Run: headless pygame with SDL's dummy video driver; simulated clock (each Clock.tick advances the game by its frame time, no real sleeping); random seed 0; keys injected as events and as key.get_pressed() state; no mouse input.
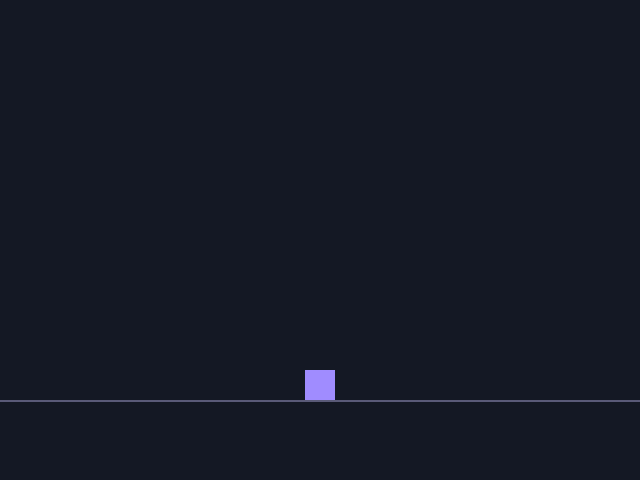
Frame 1 of 4 · flips 1–60 · no input
Frame 2 of 4 · flips 61–180 · tapped SPACE, RETURN · held RIGHT (→), D · screen unchanged from frame 1, image omitted
Frame 3 of 4 · flips 181–300 · held DOWN (↓), S · screen unchanged from frame 2, image omitted
Frame 4 of 4 · flips 301–420 · held LEFT (←), A, UP (↑), W · screen unchanged from frame 3, image omitted

The pygame program that drew these frames:

"""Gravity pulls a block down every frame; Space jumps, but only from the ground."""
import pygame

WIDTH, HEIGHT = 640, 480
GROUND_Y = 400
GRAVITY = 1500
JUMP_SPEED = -600
SIZE = 30
BACKGROUND = (20, 24, 36)
GROUND = (90, 90, 120)
BLOCK = (160, 140, 255)


def step(y, vy, on_ground, jump, dt):
# >>> BLANK id=jump level=2 hint="两行：一个 if 加一次赋值。条件是两个布尔用 and 连起来，jump 写在前面；下一行给 vy 赋上一个常量（用常量名，不写数字） || 只有「按了跳」而且「站在地上」才起跳：起跳就是把竖直速度直接设成 JUMP_SPEED（负数，朝上）" hintEn="Two lines: an if and one assignment. The condition joins two booleans with and, jump first; the next line sets vy to a constant (by its name, not a number) || Only 'jump pressed' and 'standing on the ground' together start a jump: a jump simply sets the vertical velocity to JUMP_SPEED (negative, so upwards)"
    if jump and on_ground:
        vy = JUMP_SPEED
# <<< BLANK
# >>> BLANK id=gravity level=2 hint="两行，都用 +=：第一行改 vy，第二行改 y；乘法里常量或速度写在左边、dt 写在右边 || 先让重力改速度（GRAVITY 乘 dt），再用改过的速度改位置（vy 乘 dt）——顺序反过来，这一帧就用了旧速度" hintEn="Two lines, both with +=: the first changes vy, the second changes y; in each product the constant or the velocity goes on the left and dt on the right || First gravity changes the velocity (GRAVITY times dt), then the new velocity changes the position (vy times dt) - swap them and this frame uses the old velocity"
    vy += GRAVITY * dt
    y += vy * dt
# <<< BLANK
    if y >= GROUND_Y:
        return (float(GROUND_Y), 0.0, True)
    return (round(y, 9), round(vy, 9), False)


def main():
    pygame.init()
    screen = pygame.display.set_mode((WIDTH, HEIGHT))
    clock = pygame.time.Clock()
    y, vy, on_ground = float(GROUND_Y), 0.0, True
    running = True
    while running:
        dt = clock.tick(60) / 1000
        jump = False
        for event in pygame.event.get():
            if event.type == pygame.QUIT:
                running = False
            elif event.type == pygame.KEYDOWN and event.key == pygame.K_SPACE:
                jump = True
        y, vy, on_ground = step(y, vy, on_ground, jump, dt)
        screen.fill(BACKGROUND)
        pygame.draw.line(screen, GROUND, (0, GROUND_Y), (WIDTH, GROUND_Y), 2)
        pygame.draw.rect(screen, BLOCK, (WIDTH / 2 - SIZE / 2, y - SIZE, SIZE, SIZE))
        pygame.display.flip()
    pygame.quit()


if __name__ == "__main__":
    main()
